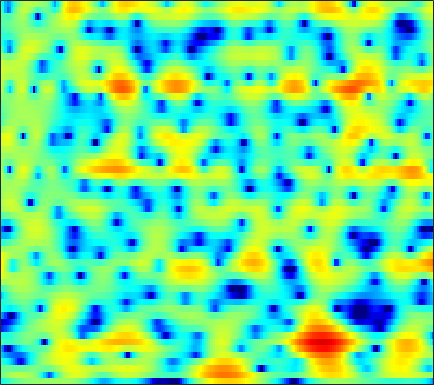

The file beside this chart, header and first rows:
-5.0188, -4.4309, -3.6918, -2.9969, -2.5241, -1.9591, -1.4464, -1.0972, -0.69269, -0.34275, -0.052692, 0.12979, 0.32646, 0.47598, 0.5499, 0.62011, 0.66764, 0.68929, 0.70367, 0.72546, 0.73727, 0.76504, 0.80924, 0.86445
-0.7409, -0.2547, 0.3176, 0.8151, 1.137, 1.506, 1.8, 1.969, 2.129, 2.205, 2.185, 2.108, 1.907, 1.572, 1.215, 0.5852, -0.2728, -1.099, -2.53, -4.442, -7.045, -9.534, -12.48, -10.96
-0.9522, -0.9035, -0.9027, -0.9538, -1.017, -1.121, -1.222, -1.263, -1.274, -1.222, -1.089, -0.9487, -0.7428, -0.5484, -0.4279, -0.3232, -0.3125, -0.3616, -0.5037, -0.7079, -0.901, -0.9867, -0.9273, -0.6051
-3.469, -3.932, -4.698, -5.678, -6.555, -8.042, -9.999, -11.86, -14.87, -16.77, -14.53, -11.83, -8.746, -6.347, -4.886, -3.256, -1.964, -1.14, -0.2083, 0.5806, 1.256, 1.705, 2.257, 2.76
-6.978, -7.897, -9.102, -10.12, -10.73, -11.26, -11.62, -11.81, -11.9, -11.57, -10.61, -9.608, -8.008, -6.384, -5.215, -3.822, -2.582, -1.755, -0.7587, 0.1408, 0.9531, 1.51, 2.204, 2.836
-8.327, -10.79, -15.35, -20.7, -18.82, -13.84, -10.57, -8.877, -7.237, -6.003, -4.988, -4.352, -3.619, -3.055, -2.718, -2.415, -2.195, -2.089, -1.967, -1.68, -1.146, -0.5544, 0.442, 1.528
-1.902, -2.44, -2.951, -3.206, -3.178, -2.901, -2.461, -2.083, -1.526, -1.031, -0.6232, -0.4188, -0.2962, -0.3998, -0.6536, -1.356, -2.564, -3.972, -6.946, -12.79, -26.1, -12.42, -5.579, -1.76
-3.755, -3.991, -4.068, -3.935, -3.691, -3.258, -2.728, -2.324, -1.751, -1.202, -0.715, -0.4212, -0.1325, 0.02322, 0.0477, -0.03343, -0.2385, -0.4395, -0.713, -0.8693, -0.7461, -0.431, 0.2264, 1.02
-13.92, -14.18, -12.89, -11.04, -9.689, -8.128, -6.719, -5.731, -4.518, -3.443, -2.507, -1.874, -1.136, -0.5141, -0.1061, 0.3534, 0.7325, 0.9825, 1.294, 1.594, 1.892, 2.119, 2.414, 2.679
-16.87, -17.38, -16.61, -15.5, -14.61, -13.13, -11.34, -9.846, -7.899, -6.128, -4.605, -3.626, -2.509, -1.595, -1.03, -0.3805, 0.1731, 0.5568, 1.044, 1.518, 1.98, 2.319, 2.736, 3.091
-8.88, -10.37, -12.87, -16.49, -20.93, -26.53, -17.18, -12.89, -9.141, -6.613, -4.808, -3.798, -2.854, -2.249, -2.003, -1.854, -1.812, -1.741, -1.46, -0.8658, 0.01679, 0.7728, 1.809, 2.752
-3.936, -4.507, -5.176, -5.649, -5.84, -5.735, -5.173, -4.544, -3.636, -2.815, -2.178, -1.883, -1.808, -2.194, -2.831, -4.313, -6.859, -10, -16.75, -12.68, -6.441, -3.429, -0.5805, 1.451
-4.465, -4.091, -3.563, -3.039, -2.661, -2.147, -1.662, -1.326, -0.95, -0.6593, -0.5076, -0.5134, -0.7143, -1.137, -1.607, -2.435, -3.388, -4.037, -4.474, -4.071, -2.934, -1.859, -0.4399, 0.8411
-7.941, -5.997, -4.106, -2.725, -1.917, -1.066, -0.4255, -0.0588, 0.3047, 0.5438, 0.6459, 0.63, 0.526, 0.3157, 0.1117, -0.2001, -0.5041, -0.6923, -0.8358, -0.844, -0.6867, -0.4738, -0.09203, 0.3517
-3.542, -2.615, -1.507, -0.5912, -0.02039, 0.5888, 1.057, 1.32, 1.576, 1.709, 1.727, 1.679, 1.525, 1.269, 1.012, 0.6054, 0.1358, -0.2433, -0.7563, -1.231, -1.623, -1.816, -1.9, -1.753
1.429, 1.518, 1.648, 1.789, 1.89, 2.011, 2.124, 2.196, 2.264, 2.273, 2.217, 2.115, 1.866, 1.489, 1.108, 0.4528, -0.4036, -1.196, -2.486, -4.066, -5.907, -7.292, -8.456, -8.037
4.034, 3.561, 2.903, 2.26, 1.835, 1.442, 1.282, 1.314, 1.462, 1.656, 1.785, 1.789, 1.649, 1.336, 0.9757, 0.3118, -0.5771, -1.426, -2.89, -4.861, -7.596, -10.31, -13.75, -12.05
5.356, 4.16, 2.159, -0.3775, -2.591, -5.036, -4.854, -3.373, -1.394, 0.01998, 0.829, 1.108, 1.142, 0.8772, 0.5331, -0.01324, -0.5564, -0.9113, -1.339, -1.719, -2.029, -2.175, -2.171, -1.904
5.834, 4.595, 2.543, -0.06156, -2.348, -4.851, -4.641, -3.188, -1.339, -0.1654, 0.2911, 0.2093, -0.4388, -1.754, -3.106, -5.133, -6.328, -5.918, -4.24, -2.502, -1.157, -0.3852, 0.3563, 0.8503
4.522, 3.967, 3.187, 2.42, 1.911, 1.41, 1.144, 1.07, 1.041, 0.903, 0.5278, 0.01801, -1.117, -2.878, -4.732, -7.956, -10.28, -9.033, -5.85, -3.289, -1.538, -0.6443, 0.1256, 0.4859
1.061, 1.087, 1.108, 1.131, 1.162, 1.213, 1.28, 1.334, 1.372, 1.338, 1.196, 0.9903, 0.5939, 0.09267, -0.3055, -0.7473, -0.9585, -0.9226, -0.6481, -0.2503, 0.1071, 0.2813, 0.3384, 0.1447
-3.908, -3.401, -2.819, -2.263, -1.825, -1.213, -0.5693, -0.1021, 0.4704, 0.966, 1.348, 1.557, 1.746, 1.837, 1.857, 1.856, 1.83, 1.798, 1.743, 1.635, 1.456, 1.25, 0.8514, 0.2942
-8.664, -8.527, -8.396, -7.87, -7.049, -5.496, -3.771, -2.545, -1.101, 0.09412, 1.035, 1.607, 2.195, 2.611, 2.828, 2.997, 3.049, 3.015, 2.874, 2.625, 2.256, 1.901, 1.311, 0.5794
-10.82, -12.6, -17.44, -37.87, -18.7, -10.76, -6.477, -4.218, -1.96, -0.2938, 0.9622, 1.692, 2.427, 2.95, 3.22, 3.43, 3.488, 3.438, 3.245, 2.916, 2.447, 2.004, 1.302, 0.4732
-6.569, -6.898, -7.253, -7.051, -6.36, -4.839, -3.12, -1.911, -0.5169, 0.5943, 1.474, 1.982, 2.496, 2.864, 3.043, 3.185, 3.196, 3.12, 2.885, 2.473, 1.883, 1.312, 0.3896, -0.6743
-1.945, -1.583, -1.129, -0.6545, -0.2782, 0.2609, 0.7683, 1.11, 1.465, 1.692, 1.787, 1.796, 1.788, 1.799, 1.845, 1.959, 2.077, 2.112, 2.027, 1.712, 1.092, 0.382, -0.9416, -2.786
0.8524, 1.433, 2.052, 2.496, 2.736, 2.892, 2.865, 2.697, 2.249, 1.519, 0.4651, -0.4887, -1.824, -2.759, -2.795, -2.031, -0.882, -0.104, 0.6281, 0.9495, 0.8058, 0.3839, -0.6438, -2.279
1.32, 1.96, 2.595, 2.988, 3.126, 3.095, 2.805, 2.384, 1.504, 0.1471, -1.84, -4.003, -8.513, -18.05, -17.97, -8.846, -4.681, -2.762, -1.097, -0.1248, 0.3536, 0.4488, 0.2892, -0.1129
0.7636, 1.291, 1.805, 2.12, 2.216, 2.173, 1.913, 1.576, 0.9176, 0.02501, -1.081, -2.016, -3.199, -4.024, -4.15, -3.717, -2.866, -2.179, -1.358, -0.7092, -0.2494, -0.02226, 0.1441, 0.1842
0.6762, 0.9856, 1.288, 1.473, 1.553, 1.566, 1.469, 1.327, 1.034, 0.6301, 0.1256, -0.2601, -0.7772, -1.214, -1.462, -1.631, -1.627, -1.527, -1.291, -0.9859, -0.68, -0.4791, -0.2674, -0.1423
1.155, 1.146, 1.09, 1.049, 1.076, 1.188, 1.369, 1.489, 1.58, 1.522, 1.296, 1.001, 0.4461, -0.2408, -0.8256, -1.585, -2.183, -2.396, -2.295, -1.85, -1.253, -0.8276, -0.3999, -0.18
1.926, 1.152, -0.09049, -1.119, -1.332, -0.5934, 0.7231, 1.676, 2.645, 3.189, 3.289, 3.033, 2.281, 0.949, -0.481, -3.186, -6.878, -9.147, -7.518, -4.102, -1.639, -0.4065, 0.5851, 0.9568
1.492, -0.1086, -3.578, -10.55, -16.59, -6.422, -1.42, 0.7916, 2.658, 3.697, 4.099, 4.035, 3.484, 2.387, 1.168, -0.9831, -3.436, -4.649, -4.019, -2.029, -0.3024, 0.6113, 1.307, 1.442
0.6097, 0.07133, -0.7163, -1.292, -1.368, -0.885, 0.007363, 0.7318, 1.561, 2.12, 2.38, 2.415, 2.202, 1.763, 1.323, 0.6814, 0.09568, -0.2248, -0.4317, -0.4304, -0.3346, -0.295, -0.3604, -0.6057
0.8063, 0.8819, 0.9015, 0.9156, 0.9526, 1.043, 1.182, 1.303, 1.446, 1.55, 1.588, 1.556, 1.458, 1.274, 1.099, 0.8023, 0.4648, 0.1884, -0.2049, -0.6183, -1.047, -1.385, -1.848, -2.312
1.719, 2.01, 2.238, 2.302, 2.264, 2.119, 1.887, 1.667, 1.361, 1.106, 0.9587, 0.9077, 0.9381, 0.9988, 1.009, 0.9249, 0.6835, 0.3842, -0.1888, -0.9577, -1.909, -2.684, -3.71, -4.583
3.163, 3.52, 3.792, 3.793, 3.6, 3.078, 2.229, 1.389, 0.08096, -1.166, -1.78, -1.549, -0.6681, 0.3512, 0.9543, 1.44, 1.498, 1.251, 0.5186, -0.7253, -2.555, -4.375, -7.425, -10.64
3.307, 3.853, 4.301, 4.399, 4.2, 3.5, 2.188, 0.6704, -2.481, -8.457, -29.51, -10.39, -3.689, -0.4355, 1.02, 2.138, 2.544, 2.443, 1.798, 0.5511, -1.36, -3.342, -6.838, -10.96
0.08587, 1.087, 2.009, 2.506, 2.617, 2.416, 1.841, 1.178, 0.0934, -0.9306, -1.389, -1.124, -0.2532, 0.7608, 1.412, 1.991, 2.206, 2.128, 1.707, 0.9542, -0.08718, -1.004, -2.315, -3.543
-2.557, -1.388, -0.2086, 0.5852, 0.9761, 1.276, 1.368, 1.331, 1.22, 1.123, 1.086, 1.141, 1.292, 1.478, 1.606, 1.691, 1.65, 1.519, 1.207, 0.7359, 0.1328, -0.385, -1.128, -1.893
-2.61, -1.787, -0.8585, -0.1168, 0.325, 0.7678, 1.075, 1.238, 1.383, 1.471, 1.533, 1.554, 1.58, 1.585, 1.564, 1.493, 1.362, 1.217, 0.9534, 0.6062, 0.1747, -0.1961, -0.7423, -1.343
-1.763, -1.227, -0.5961, -0.04197, 0.3151, 0.711, 1.023, 1.212, 1.393, 1.495, 1.543, 1.539, 1.49, 1.411, 1.333, 1.224, 1.096, 0.984, 0.7996, 0.5681, 0.267, -0.01404, -0.4708, -1.022
-0.8258, -0.4952, -0.1098, 0.217, 0.4485, 0.7685, 1.075, 1.27, 1.464, 1.556, 1.51, 1.413, 1.19, 0.9232, 0.744, 0.57, 0.5036, 0.5134, 0.5624, 0.5843, 0.5171, 0.3739, 0.03505, -0.4783
0.357, 0.2983, 0.07123, -0.1399, -0.1261, 0.2208, 0.8385, 1.321, 1.826, 2.04, 1.875, 1.493, 0.6898, -0.3485, -1.094, -1.679, -1.472, -0.9083, 0.006552, 0.7737, 1.245, 1.378, 1.255, 0.7809
2.087, 1.089, -1.278, -4.959, -7.256, -4.724, -0.8798, 1.112, 2.726, 3.375, 3.226, 2.536, 0.7606, -2.443, -6.647, -19.58, -8.836, -3.991, -0.4763, 1.517, 2.614, 3.006, 3.042, 2.539
2.549, 1.647, -0.153, -2.28, -3.209, -2.256, -0.129, 1.25, 2.475, 3.009, 2.897, 2.435, 1.308, -0.2315, -1.429, -2.511, -2.393, -1.718, -0.6075, 0.3291, 0.9963, 1.281, 1.339, 1.005
2.696, 2.431, 2.027, 1.676, 1.549, 1.591, 1.822, 2.032, 2.223, 2.231, 1.959, 1.584, 0.8725, -0.01381, -0.7438, -1.684, -2.503, -2.985, -3.414, -3.503, -3.268, -2.947, -2.487, -2.145
3.021, 2.929, 2.799, 2.684, 2.625, 2.594, 2.588, 2.574, 2.506, 2.313, 1.958, 1.542, 0.7854, -0.257, -1.245, -2.897, -5.026, -6.994, -9.949, -11.65, -10.18, -8.311, -6.152, -4.594
2.722, 2.572, 2.387, 2.265, 2.233, 2.286, 2.411, 2.511, 2.616, 2.597, 2.426, 2.139, 1.528, 0.5959, -0.3559, -2.065, -4.4, -6.691, -10.54, -13.25, -11.05, -8.721, -6.408, -4.907
1.258, 0.7366, 0.04028, -0.4236, -0.4806, -0.109, 0.6413, 1.285, 2.068, 2.668, 3.01, 3.094, 2.947, 2.527, 2.035, 1.168, 0.1064, -0.7436, -1.796, -2.541, -2.913, -3.01, -3.099, -3.353
-1.521, -2.973, -5.835, -9.857, -11.41, -7.72, -3.732, -1.541, 0.5583, 2.012, 2.964, 3.429, 3.761, 3.817, 3.705, 3.404, 2.958, 2.561, 1.987, 1.377, 0.709, 0.1362, -0.8088, -2.101
-3.319, -4.383, -6.244, -8.19, -8.603, -6.837, -4.177, -2.403, -0.5106, 0.8891, 1.898, 2.427, 2.9, 3.136, 3.189, 3.116, 2.923, 2.715, 2.359, 1.913, 1.379, 0.8961, 0.1163, -0.8519
-3.43, -3.458, -3.518, -3.466, -3.248, -2.684, -1.883, -1.22, -0.3519, 0.3979, 0.9822, 1.299, 1.574, 1.702, 1.718, 1.653, 1.53, 1.413, 1.235, 1.042, 0.8302, 0.6532, 0.3832, 0.07004
-2.974, -2.604, -2.225, -1.858, -1.567, -1.137, -0.679, -0.3368, 0.08115, 0.4076, 0.5978, 0.6519, 0.5765, 0.3711, 0.1547, -0.1457, -0.4017, -0.518, -0.5338, -0.4053, -0.1986, -0.01761, 0.2217, 0.4429
-1.959, -1.735, -1.479, -1.196, -0.9426, -0.5448, -0.1039, 0.213, 0.5468, 0.726, 0.6946, 0.4995, -0.01801, -0.8572, -1.679, -2.912, -3.979, -4.337, -3.995, -3.03, -1.925, -1.173, -0.3267, 0.3753
-1.233, -1.718, -2.216, -2.368, -2.127, -1.408, -0.4641, 0.2255, 0.9683, 1.417, 1.494, 1.249, 0.4813, -0.9494, -2.61, -6.135, -13.01, -25.75, -11.59, -6.061, -3.221, -1.917, -0.8169, -0.1338
-2.198, -4.277, -8.069, -11.72, -10.16, -5.752, -2.502, -0.7444, 0.9442, 2.021, 2.564, 2.656, 2.349, 1.57, 0.6851, -0.7864, -2.205, -2.776, -2.541, -1.705, -1.029, -0.8702, -1.258, -2.405
-3.545, -5.355, -7.987, -9.673, -9.017, -6.466, -3.844, -2.208, -0.4487, 0.8228, 1.692, 2.112, 2.37, 2.349, 2.193, 1.879, 1.546, 1.333, 1.099, 0.8472, 0.4211, -0.1498, -1.451, -3.668
